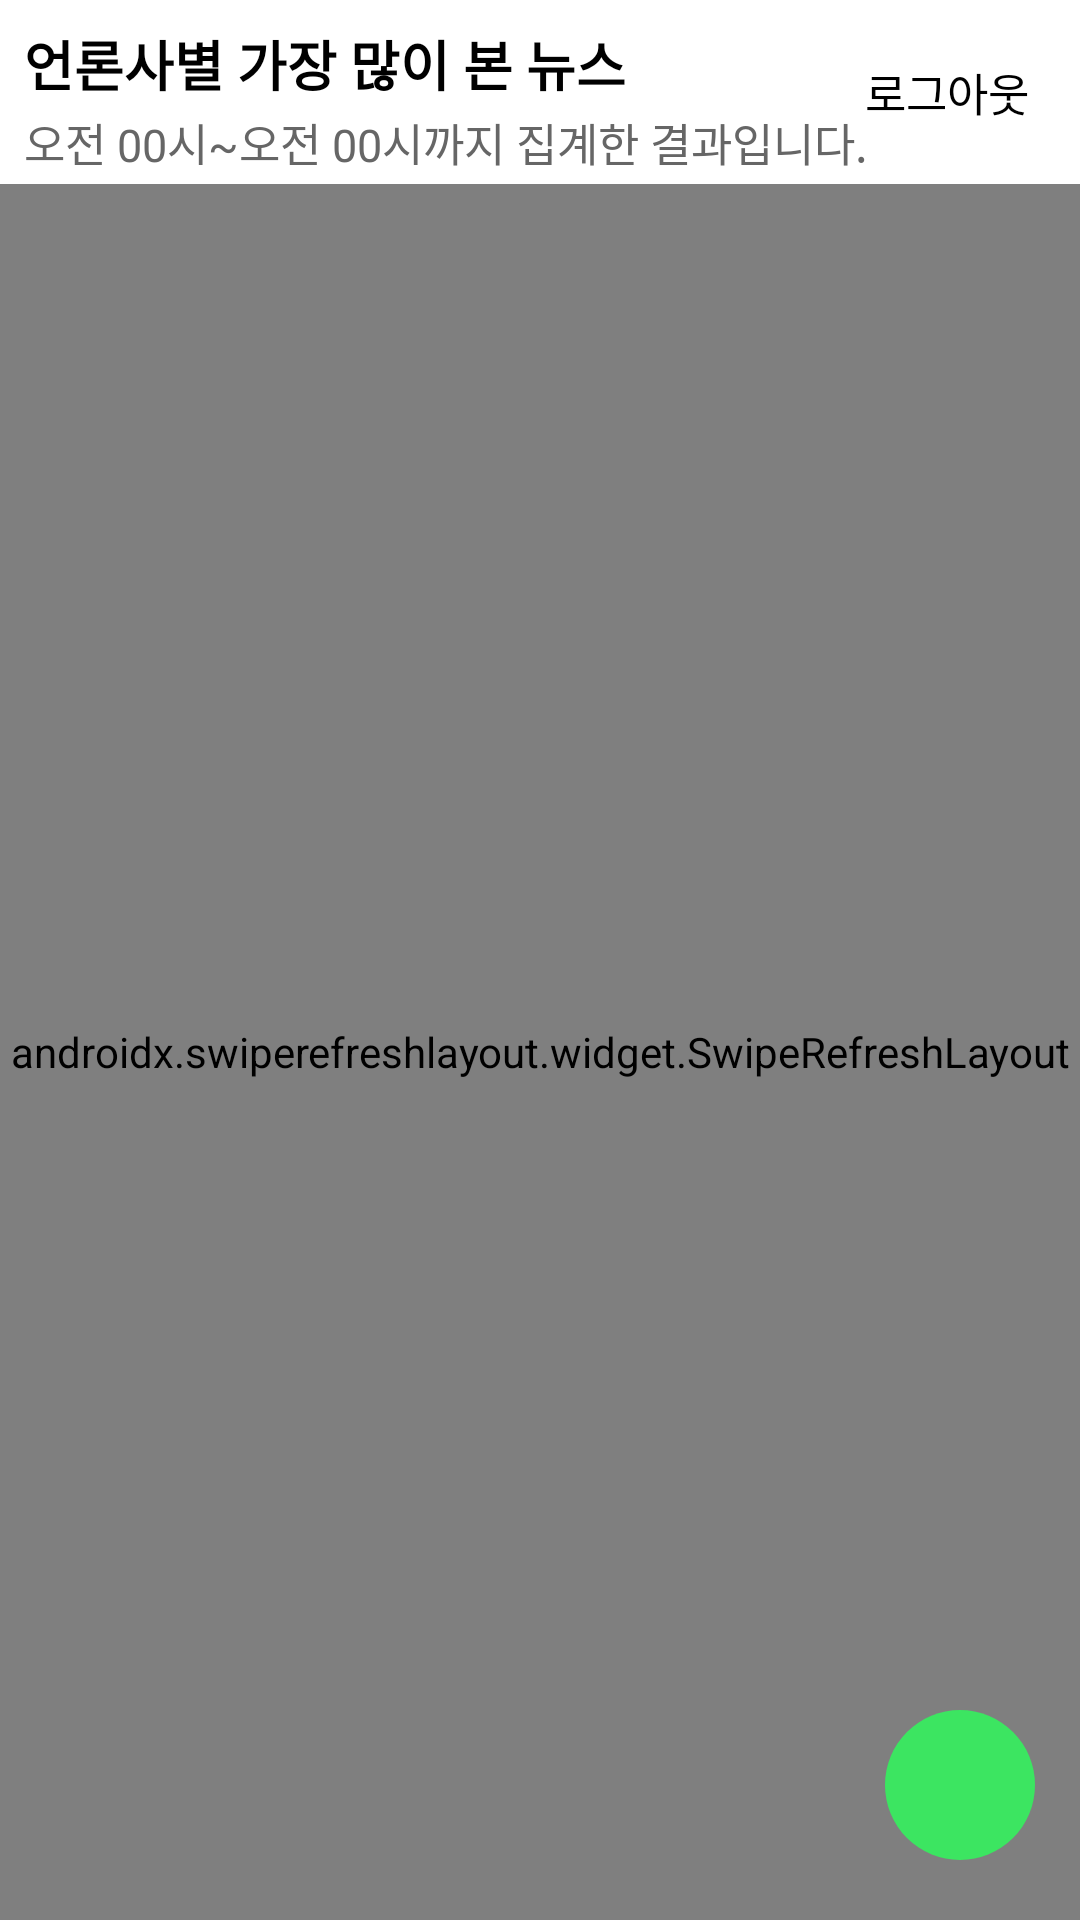

Produce the Android XML layout that renders to this screen, including the resource entries it uses.
<!-- AndroidManifest.xml: application theme Theme.WebCrawlingExample -->
<!-- res/layout/live_news.xml -->
<?xml version="1.0" encoding="utf-8"?>
<androidx.constraintlayout.widget.ConstraintLayout xmlns:android="http://schemas.android.com/apk/res/android"
    xmlns:app="http://schemas.android.com/apk/res-auto"
    xmlns:tools="http://schemas.android.com/tools"
    android:id="@+id/liveMainLayout"
    android:layout_width="match_parent"
    android:layout_height="match_parent"
    tools:context=".live.LiveNewsFragment">

    <TextView
        android:id="@+id/topTitleTv"
        android:layout_width="match_parent"
        android:layout_height="wrap_content"
        android:layout_marginStart="8dp"
        android:layout_marginTop="8dp"
        android:gravity="start"
        android:text="언론사별 가장 많이 본 뉴스"
        android:textAllCaps="false"
        android:textColor="@color/primaryColor"
        android:textSize="18sp"
        android:textStyle="bold"
        app:layout_constraintEnd_toEndOf="parent"
        app:layout_constraintStart_toStartOf="parent"
        app:layout_constraintTop_toTopOf="parent" />

    <TextView
        android:id="@+id/topTimeTv"
        android:layout_width="match_parent"
        android:layout_height="wrap_content"
        android:layout_marginStart="8dp"
        android:layout_marginTop="2dp"
        android:gravity="start"
        android:text="오전 00시~오전 00시까지 집계한 결과입니다."
        android:textAllCaps="false"
        android:textColor="#ff666666"
        android:textSize="15sp"
        app:layout_constraintEnd_toEndOf="parent"
        app:layout_constraintStart_toStartOf="parent"
        app:layout_constraintTop_toBottomOf="@+id/topTitleTv" />

    <TextView
        android:id="@+id/googleLogoutBtn"
        android:layout_width="wrap_content"
        android:layout_height="wrap_content"
        android:layout_marginEnd="12dp"
        android:background="?attr/selectableItemBackground"
        android:padding="5dp"
        android:text="로그아웃"
        android:textColor="@color/primaryColor"
        android:textSize="15sp"
        app:layout_constraintBottom_toTopOf="@+id/swipeLayout"
        app:layout_constraintEnd_toEndOf="parent"
        app:layout_constraintTop_toTopOf="parent" />

    <androidx.swiperefreshlayout.widget.SwipeRefreshLayout
        android:id="@+id/swipeLayout"
        android:layout_width="match_parent"
        android:layout_height="0dp"
        android:layout_marginTop="3dp"
        app:layout_constraintBottom_toBottomOf="parent"
        app:layout_constraintEnd_toEndOf="parent"
        app:layout_constraintStart_toStartOf="parent"
        app:layout_constraintTop_toBottomOf="@+id/topTimeTv">

        <androidx.recyclerview.widget.RecyclerView
            android:id="@+id/crawlingView"
            android:layout_width="wrap_content"
            android:layout_height="wrap_content"
            android:orientation="vertical"
            android:scrollbars="vertical"
            app:layoutManager="androidx.recyclerview.widget.LinearLayoutManager"
            tools:listitem="@layout/live_list_item" />
    </androidx.swiperefreshlayout.widget.SwipeRefreshLayout>

    <ProgressBar
        android:id="@+id/mainPB"
        style="?android:attr/progressBarStyle"
        android:layout_width="wrap_content"
        android:layout_height="wrap_content"
        android:indeterminateTint="@color/primaryColor"
        android:visibility="gone"
        app:layout_constraintBottom_toBottomOf="parent"
        app:layout_constraintEnd_toEndOf="parent"
        app:layout_constraintStart_toStartOf="parent"
        app:layout_constraintTop_toTopOf="parent" />

    <ImageView
        android:id="@+id/mainFab"
        android:layout_width="wrap_content"
        android:layout_height="wrap_content"
        android:src="@drawable/arrow_top"
        app:tint="@color/white"
        android:background="@drawable/fab_bg"
        android:padding="10dp"
        android:clickable="true"
        app:layout_constraintBottom_toBottomOf="parent"
        app:layout_constraintEnd_toEndOf="parent"
        android:layout_marginEnd="15dp"
        android:layout_marginBottom="20dp"/>
</androidx.constraintlayout.widget.ConstraintLayout>
<!-- res/layout/live_list_item.xml (included above) -->
<?xml version="1.0" encoding="utf-8"?>
<androidx.constraintlayout.widget.ConstraintLayout xmlns:android="http://schemas.android.com/apk/res/android"
    xmlns:app="http://schemas.android.com/apk/res-auto"
    xmlns:tools="http://schemas.android.com/tools"
    android:layout_width="match_parent"
    android:layout_height="85dp"
    android:background="?attr/selectableItemBackground">

    <ImageView
        android:id="@+id/crawlingImg"
        android:layout_width="85dp"
        android:layout_height="match_parent"
        android:src="@drawable/app_icon"
        app:layout_constraintBottom_toBottomOf="parent"
        app:layout_constraintStart_toStartOf="parent"
        app:layout_constraintTop_toTopOf="parent" />

    <TextView
        android:id="@+id/crawlingTx"
        android:layout_width="0dp"
        android:layout_height="wrap_content"
        android:layout_marginStart="10dp"
        android:layout_marginEnd="15dp"
        android:gravity="start"
        android:text="text"
        android:textColor="@color/primaryColor"
        android:textSize="15sp"
        app:layout_constraintBottom_toBottomOf="parent"
        app:layout_constraintEnd_toEndOf="parent"
        app:layout_constraintStart_toEndOf="@+id/crawlingImg"
        app:layout_constraintTop_toTopOf="parent" />

</androidx.constraintlayout.widget.ConstraintLayout>
<!-- resources referenced by this layout -->
<resources>
  <color name="primaryColor">#000000</color>
  <color name="white">#FFFFFFFF</color>
  <!-- drawable app_icon: png bitmap (drawable, 41644 bytes) -->
  <!-- drawable fab_bg (drawable) -->
  <?xml version="1.0" encoding="utf-8"?>
  <shape xmlns:android="http://schemas.android.com/apk/res/android">
      <corners
          android:radius="50dp"/>
      <solid
          android:color="#3CE561"/>
  
      <size android:width="50dp" android:height="50dp"/>
  </shape>
  <style name="Theme.WebCrawlingExample" parent="Theme.MaterialComponents.DayNight.NoActionBar">
          
          <item name="colorPrimary">@color/black</item>
          <item name="colorPrimaryVariant">@color/purple_700</item>
          <item name="colorOnPrimary">@color/white</item>
          
          <item name="colorSecondary">@color/teal_200</item>
          <item name="colorSecondaryVariant">@color/teal_700</item>
          <item name="colorOnSecondary">@color/black</item>
          
          <item name="android:statusBarColor">@color/white</item>
          
      </style>
  <color name="black">#FF000000</color>
  <color name="purple_700">#FF3700B3</color>
  <color name="teal_200">#FF03DAC5</color>
  <color name="teal_700">#FF018786</color>
</resources>
